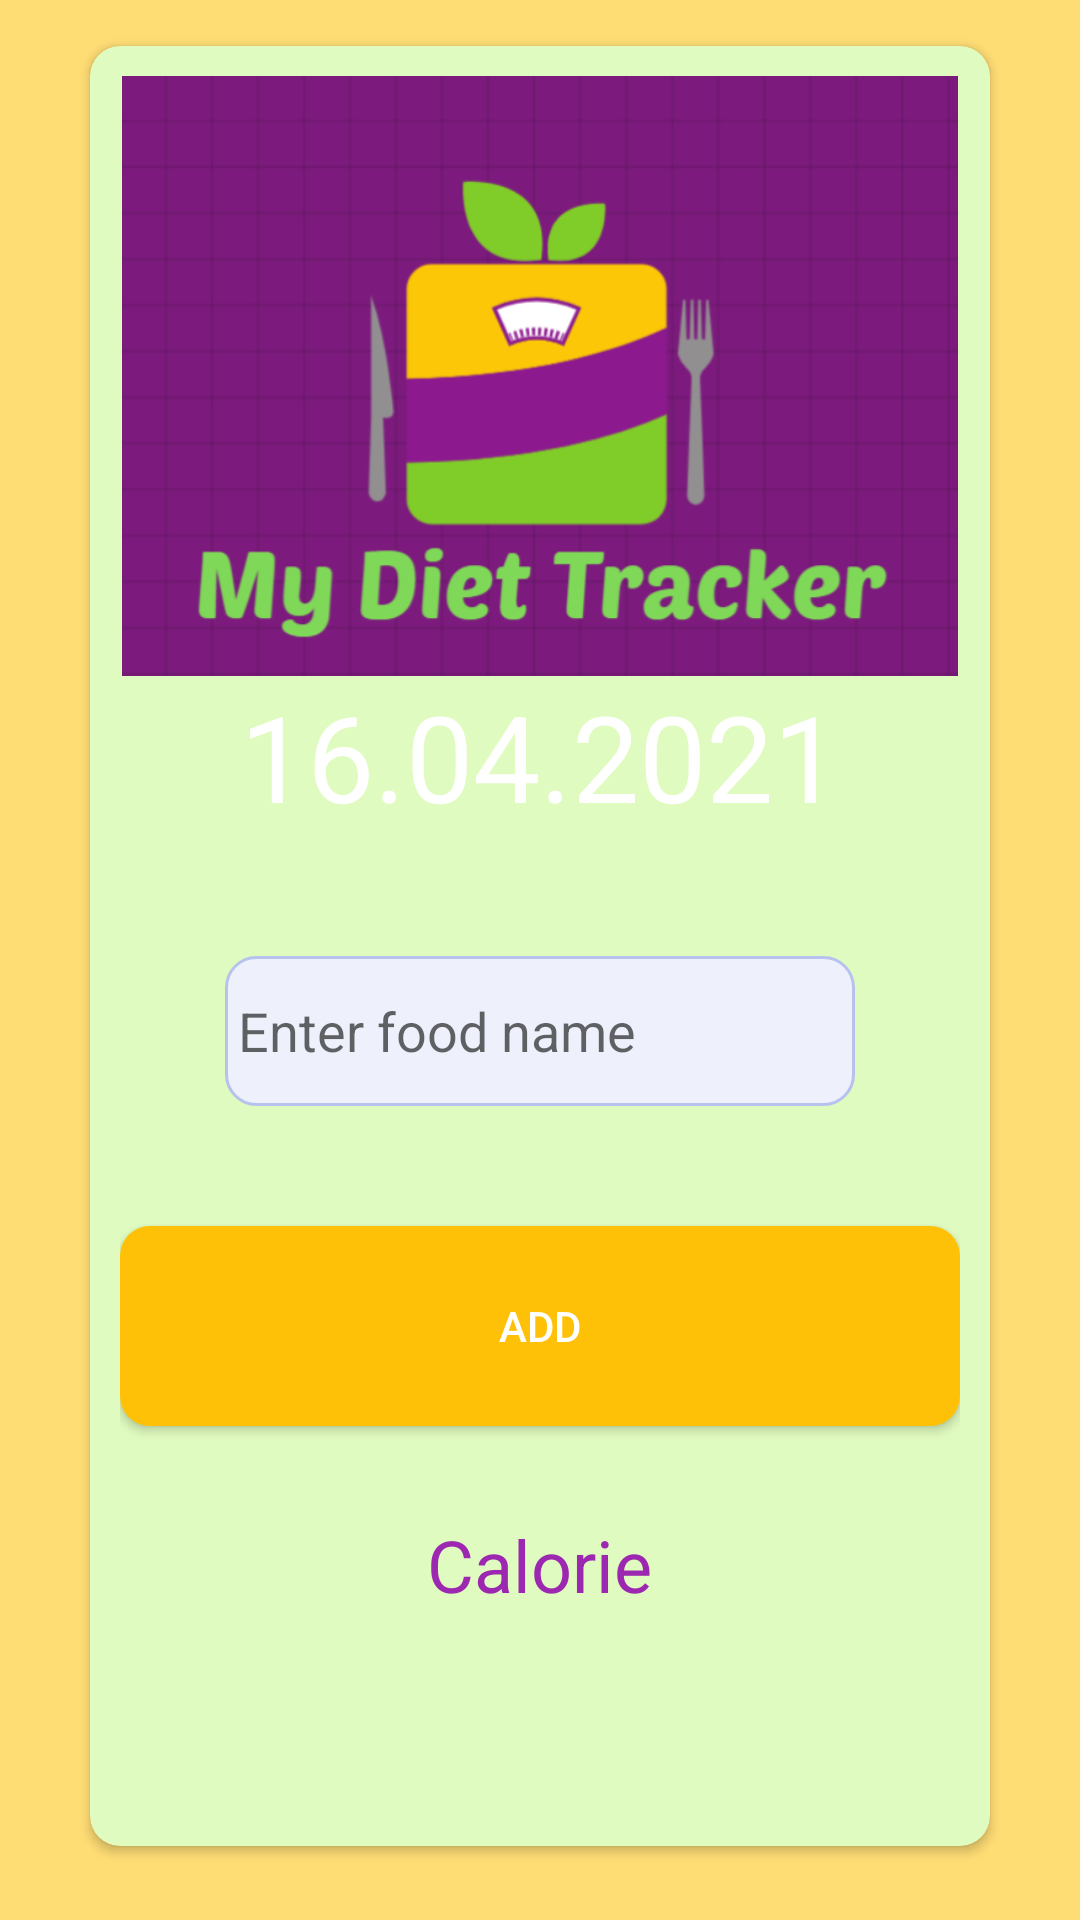

Here is an Android app screen rendered from its layout file. Give the layout XML and the strings, colors and styles it references.
<!-- AndroidManifest.xml: application theme Theme.MyDietTracker -->
<!-- res/layout/fragment_food.xml -->
<?xml version="1.0" encoding="utf-8"?>
<androidx.constraintlayout.widget.ConstraintLayout
    xmlns:android="http://schemas.android.com/apk/res/android"
    xmlns:app="http://schemas.android.com/apk/res-auto"
    xmlns:tools="http://schemas.android.com/tools"
    xmlns:card_view="http://schemas.android.com/apk/res-auto"
    android:layout_width="match_parent"
    android:layout_height="match_parent"
    android:background="#FFDD75"
    tools:context=".view.FoodFragment">




    <androidx.cardview.widget.CardView
        android:id="@+id/cardView2"
        android:layout_width="300dp"
        android:layout_height="600dp"
        app:cardBackgroundColor="#E0FBBF"
        app:layout_constraintBottom_toBottomOf="parent"
        app:layout_constraintEnd_toEndOf="parent"
        app:layout_constraintStart_toStartOf="parent"
        app:layout_constraintTop_toTopOf="parent"
        app:layout_constraintVertical_bias="0.387"
        card_view:cardCornerRadius="10dp">

        <LinearLayout
            android:layout_width="fill_parent"
            android:layout_height="fill_parent"
            android:layout_margin="10dp"
            android:layout_marginTop="20dp"
            android:orientation="vertical">

            <ImageView
                android:id="@+id/imageView"
                android:layout_width="300dp"
                android:layout_height="200dp"
                android:layout_gravity="center"
                app:layout_constraintBottom_toBottomOf="parent"
                app:layout_constraintEnd_toEndOf="parent"
                app:layout_constraintStart_toStartOf="parent"
                app:layout_constraintTop_toTopOf="parent"
                app:layout_constraintVertical_bias="0.0"
                android:src="@drawable/dietlogo2"
                />


            <TextView
                android:id="@+id/textViewDate"
                android:layout_width="match_parent"
                android:layout_height="wrap_content"
                android:fontFamily="sans-serif"
                android:gravity="center"
                android:text="16.04.2021"
                android:textColor="@color/white"
                android:textSize="40sp" />

            <EditText
                android:id="@+id/foodName"
                android:layout_width="wrap_content"
                android:layout_height="50dp"
                android:layout_gravity="center"
                android:layout_marginTop="40dp"
                android:background="@drawable/edit_text_rounded"
                android:ems="10"
                android:hint=" Enter food name"
                android:inputType="textPersonName" />

            <androidx.appcompat.widget.AppCompatButton
                android:id="@+id/addWeight"
                android:layout_width="match_parent"
                android:layout_height="20dp"
                android:layout_marginTop="40dp"
                android:layout_weight="1"
                android:background="@drawable/button_rounded"
                android:text="ADD"
                android:textColor="@color/white" />

            <TextView
                android:id="@+id/TextViewCalorie"
                android:layout_width="wrap_content"
                android:layout_height="100dp"
                android:layout_gravity="center"
                android:layout_marginTop="30dp"
                android:text="Calorie"
                android:textColor="#9C27B0"
                android:textSize="24sp" />




        </LinearLayout>
    </androidx.cardview.widget.CardView>



</androidx.constraintlayout.widget.ConstraintLayout>
<!-- resources referenced by this layout -->
<resources>
  <color name="white">#FFFFFFFF</color>
  <!-- drawable button_rounded (drawable-v24) -->
  <?xml version="1.0" encoding="utf-8"?>
  <shape
      xmlns:android="http://schemas.android.com/apk/res/android"
      android:shape="rectangle"
      android:layout_width="wrap_content"
      android:layout_height="wrap_content">
  
      <solid android:color="#FFC107"/>
      <corners android:radius="10dp"/>
  
  </shape>
  <!-- drawable dietlogo2: png bitmap (drawable-v24, 58627 bytes) -->
  <!-- drawable edit_text_rounded (drawable-v24) -->
  <?xml version="1.0" encoding="utf-8"?>
  <shape xmlns:android="http://schemas.android.com/apk/res/android" >
  
      <solid android:color="#EEF1FB" />
      <stroke android:width="1dp"
          android:color="#B7C3EE" />
      <corners android:radius="10dp" />
  </shape>
  <style name="Theme.MyDietTracker" parent="Theme.MaterialComponents.DayNight.DarkActionBar">
          
          <item name="colorPrimary">@color/purple_500</item>
          <item name="colorPrimaryVariant">@color/purple_700</item>
          <item name="colorOnPrimary">@color/white</item>
          
          <item name="colorSecondary">@color/teal_200</item>
          <item name="colorSecondaryVariant">@color/teal_700</item>
          <item name="colorOnSecondary">@color/black</item>
          
          <item name="android:statusBarColor" tools:targetApi="l">?attr/colorPrimaryVariant</item>
          
      </style>
  <color name="purple_500">#FF6200EE</color>
  <color name="purple_700">#FF3700B3</color>
  <color name="teal_200">#FF03DAC5</color>
  <color name="teal_700">#FF018786</color>
  <color name="black">#FF000000</color>
</resources>
